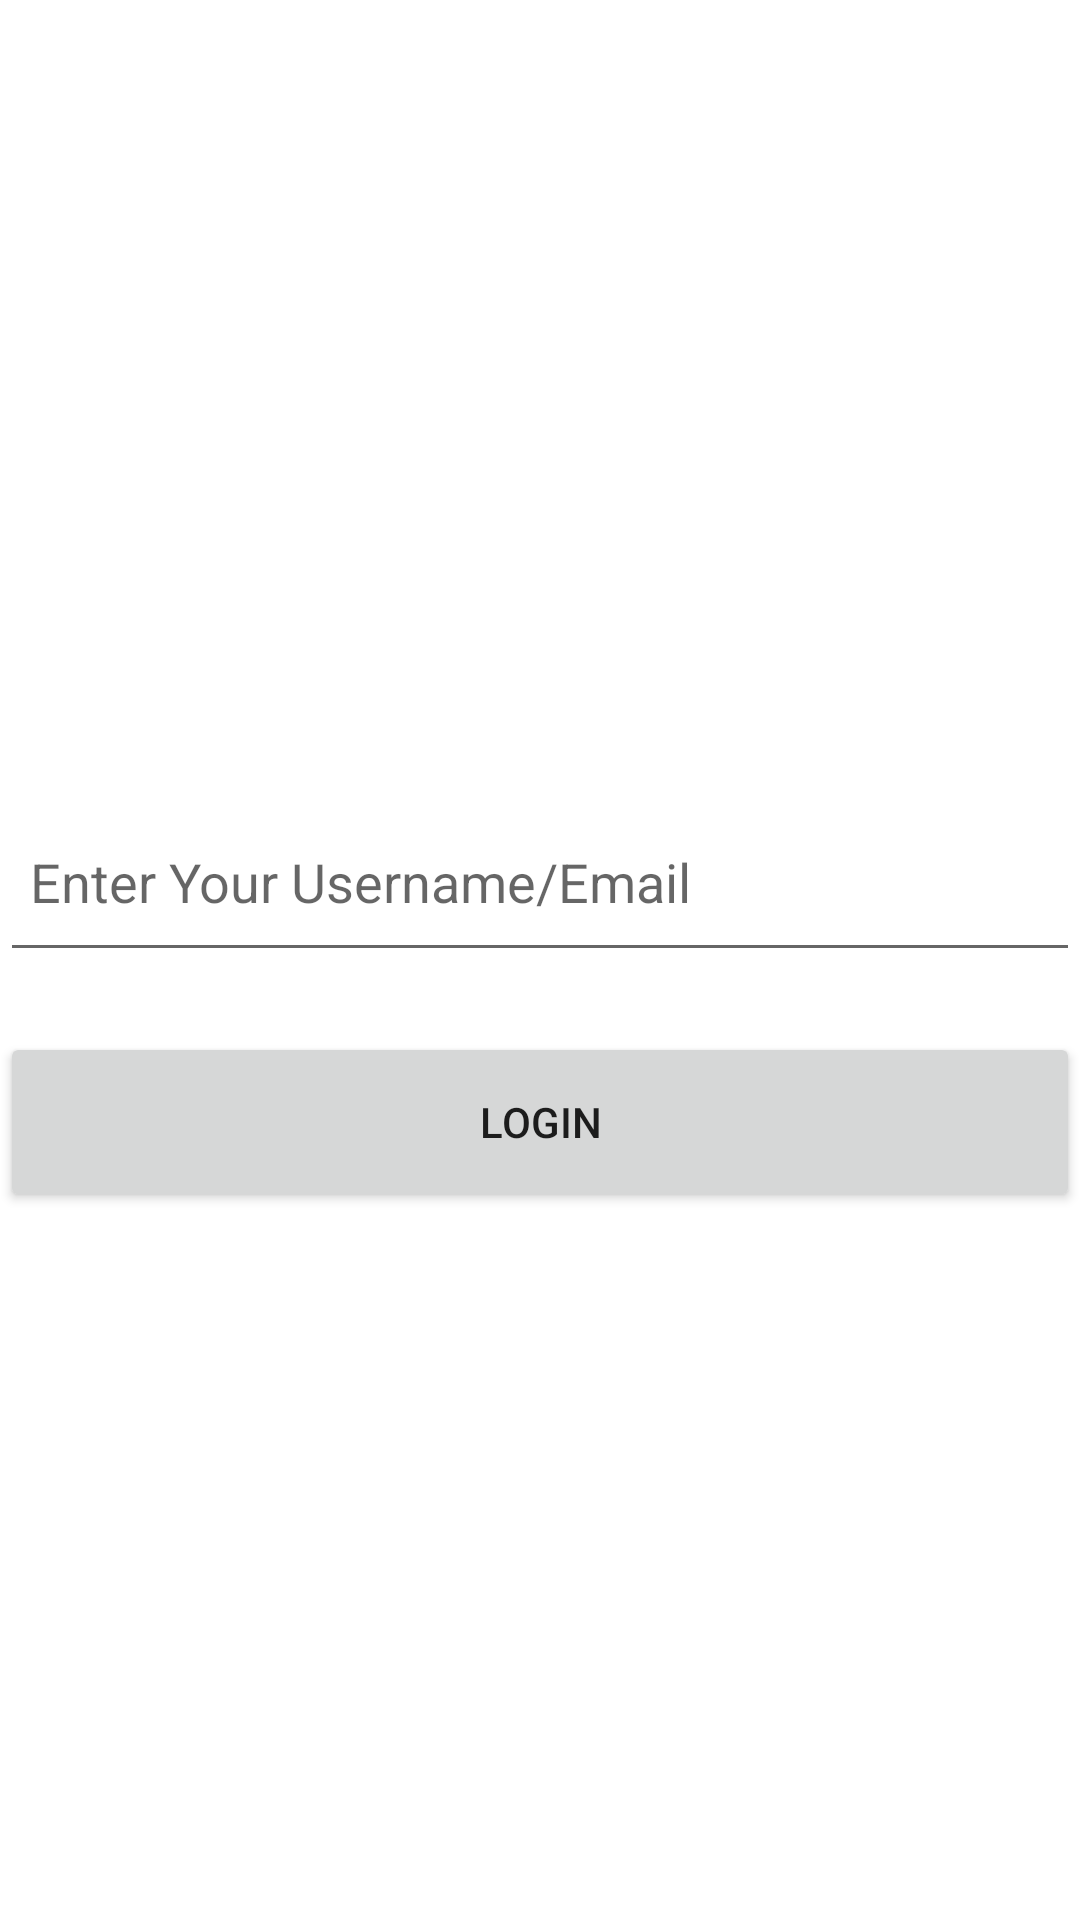

Layout XML and referenced resources for this Android screen:
<!-- AndroidManifest.xml: application theme Theme.GuthubAuth -->
<!-- res/layout/activity_login.xml -->
<?xml version="1.0" encoding="utf-8"?>
<androidx.constraintlayout.widget.ConstraintLayout xmlns:android="http://schemas.android.com/apk/res/android"
    xmlns:app="http://schemas.android.com/apk/res-auto"
    xmlns:tools="http://schemas.android.com/tools"
    android:layout_width="match_parent"
    android:layout_height="match_parent"
    tools:context=".activities.LoginActivity">

    <EditText
        android:id="@+id/github_Username"
        android:layout_width="match_parent"
        android:layout_height="60sp"
        android:layout_marginTop="264dp"
        android:hint="Enter Your Username/Email"
        android:padding="10sp"
        app:layout_constraintEnd_toEndOf="parent"
        app:layout_constraintHorizontal_bias="0.0"
        app:layout_constraintStart_toStartOf="parent"
        app:layout_constraintTop_toTopOf="parent" />

    <Button
        android:layout_width="match_parent"
        android:layout_height="60sp"
        android:padding="10sp"
        app:layout_constraintStart_toStartOf="parent"
        app:layout_constraintEnd_toEndOf="parent"
        app:layout_constraintTop_toBottomOf="@id/github_Username"
        android:layout_marginTop="20sp"
        android:text="Login"
        android:id="@+id/github_login"/>


</androidx.constraintlayout.widget.ConstraintLayout>
<!-- resources referenced by this layout -->
<resources>
  <style name="Theme.GuthubAuth" parent="Theme.MaterialComponents.DayNight.NoActionBar">
          
          <item name="colorPrimary">@color/purple_500</item>
          <item name="colorPrimaryVariant">@color/purple_700</item>
          <item name="colorOnPrimary">@color/white</item>
          
          <item name="colorSecondary">@color/teal_200</item>
          <item name="colorSecondaryVariant">@color/teal_700</item>
          <item name="colorOnSecondary">@color/black</item>
          
          <item name="android:statusBarColor" tools:targetApi="l">?attr/colorPrimaryVariant</item>
          
      </style>
  <color name="purple_500">#FF6200EE</color>
  <color name="purple_700">#FF3700B3</color>
  <color name="white">#FFFFFFFF</color>
  <color name="teal_200">#FF03DAC5</color>
  <color name="teal_700">#FF018786</color>
  <color name="black">#FF000000</color>
</resources>
